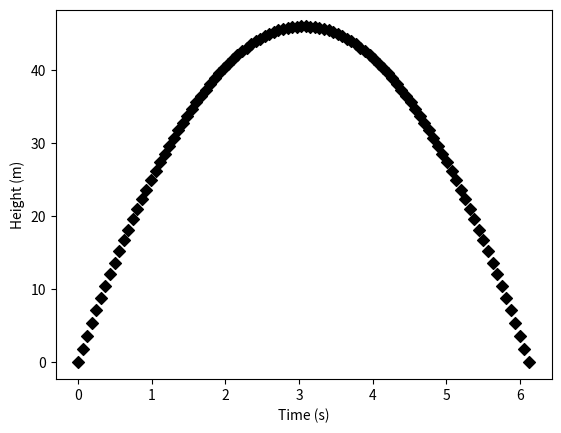
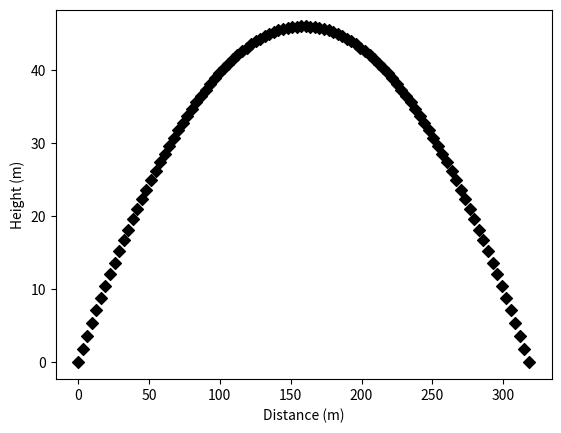
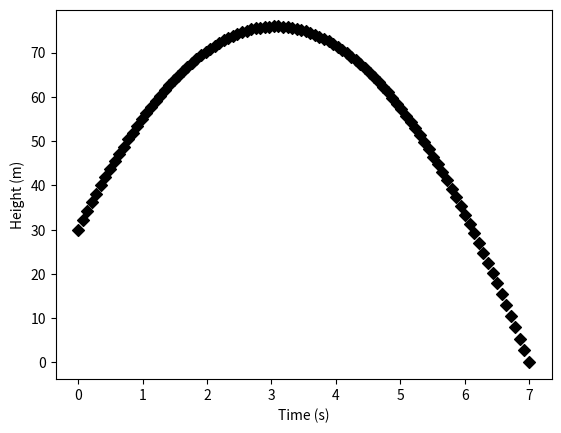
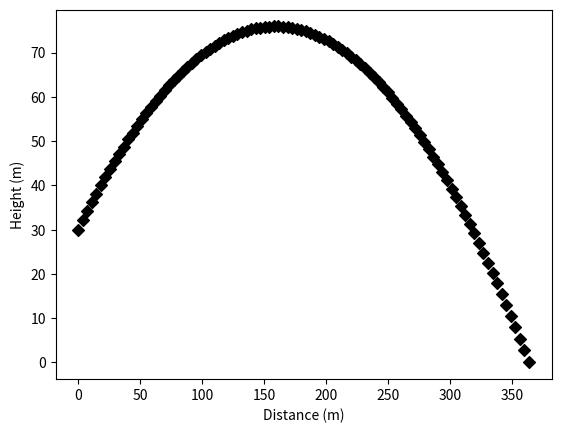
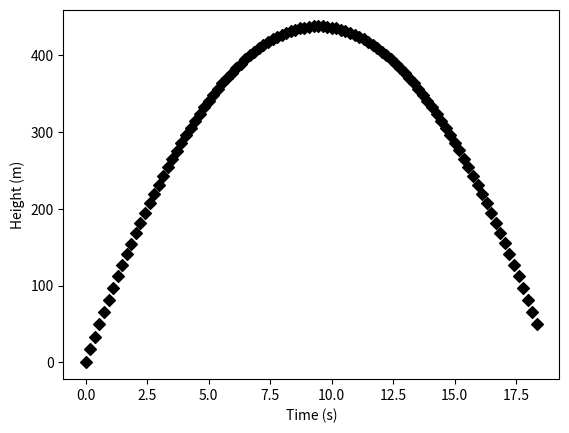
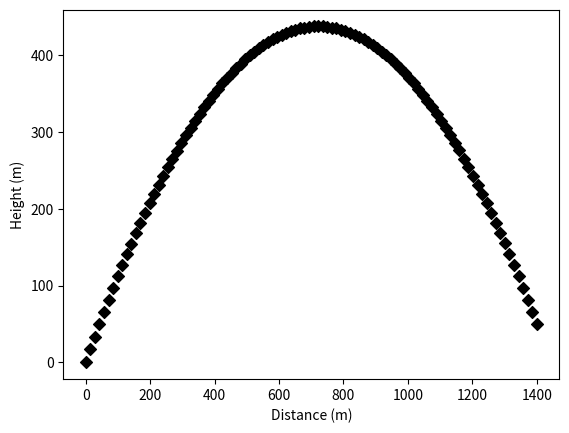
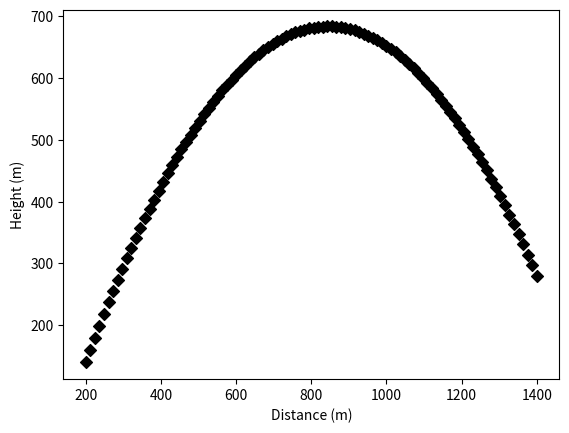

Write the Python code that produced these figures, in order.
import math
import numpy as np
import matplotlib.pyplot as plt

def projection(v0,g,theta):
    theta = math.radians(theta)
    x_velocity = v0 * math.cos(theta)
    y_velocity = v0 * math.sin(theta)
    
    tTotal = (2*v0*np.sin(theta))/g
    R = tTotal * x_velocity # Range
    
    t = np.linspace(0,tTotal,100)
    y = ( v0 * np.sin(theta) ) * t - (0.5)*g*(t**2) 
    plt.figure()
    plt.scatter(t,y,color='black',marker='D')
    plt.xlabel("Time (s)")
    plt.ylabel("Height (m)")
    plt.show()
    
    x = np.linspace(0,R,100)
    y = np.tan(theta)*x - (g/(2*(v0**2)*(np.cos(theta)**2)))*(x**2)
    plt.figure()
    plt.scatter(x,y,color='black',marker='D')
    plt.xlabel("Distance (m)")
    plt.ylabel("Height (m)")
    plt.show()
    
projection(60.0,9.8,30.0)
    

import math
import numpy as np
import matplotlib.pyplot as plt

def projection2(v0,g,theta, y0, tTotal=None):
    theta = math.radians(theta)
    x_velocity = v0 * math.cos(theta)
    y_velocity = v0 * math.sin(theta)
    
    if tTotal is None: tTotal =  ((v0 * np.sin(theta)) + math.sqrt((v0*np.sin(theta))**2 + 2*g*y0))/g 
    R = tTotal * x_velocity # Range
    
    t = np.linspace(0,tTotal,100)
    y = y0 + ( v0 * np.sin(theta) ) * t - (0.5)*g*(t**2) 
    plt.figure()
    plt.scatter(t,y,color='black',marker='D')
    plt.xlabel("Time (s)")
    plt.ylabel("Height (m)")
    plt.show()
    
    x = np.linspace(0,R,100)
    y = y0 + np.tan(theta)*x - (g/(2*(v0**2)*(np.cos(theta)**2)))*(x**2)
    plt.figure()
    plt.scatter(x,y,color='black',marker='D')
    plt.xlabel("Distance (m)")
    plt.ylabel("Height (m)")
    plt.show()
    
projection2(60.0,9.8,30.0, 30.0)
    

import math
import numpy as np
import matplotlib.pyplot as plt

def static_angle(v0, x, y, g):
    theta = np.arctan((v0**2 + math.sqrt((v0**4) - g*(g*(x**2) + 2*y*(v0**2))))/(g*x))
    projection2(v0,g,math.degrees(theta),0.0, tTotal=(x/(v0*math.cos(theta))))
    
    return math.degrees(theta)
    
print("Firing at {0:.2f} degrees".format(static_angle(120, 1400, 50, 9.8)))
    

import math
import numpy as np
import matplotlib.pyplot as plt


# def static_angle(v0, x, y, g):
#     theta = np.arctan((v0**2 + math.sqrt((v0**4) - g*(g*(x**2) + 2*y*(v0**2))))/(g*x))

def mobile_angle(v0, x, y, x0, y0, g):
    try:
        theta = np.arctan((v0**2 + math.sqrt((v0**4) - g*(g*((x-x0)**2) + 2*(y-y0)*(v0**2))))/(g*(x-x0)))
    except ValueError:
        print("Target cannot be reached with current initial velocity, use more gunpowder!")


    x_velocity = v0 * math.cos(theta)
    y_velocity = v0 * math.sin(theta)
    
    tTotal =  (x-x0) / x_velocity # Time of Flight
    R = tTotal * x_velocity # Range
    
    x = np.linspace(x0,x0+R,100)
    y = (y-y0) + np.tan(theta)*(x-x0) - (g/(2*(v0**2)*(np.cos(theta)**2)))*((x-x0)**2) 
    plt.figure()
    plt.scatter(x,y,color='black',marker='D')
    plt.xlabel("Distance (m)")
    plt.ylabel("Height (m)")
    plt.show()
    return math.degrees(theta)

print("Fire at angle {0:.2f} to hit target".format(mobile_angle(120.0,1400.0, 200.0, 200.0, 60.0, 9.8)))